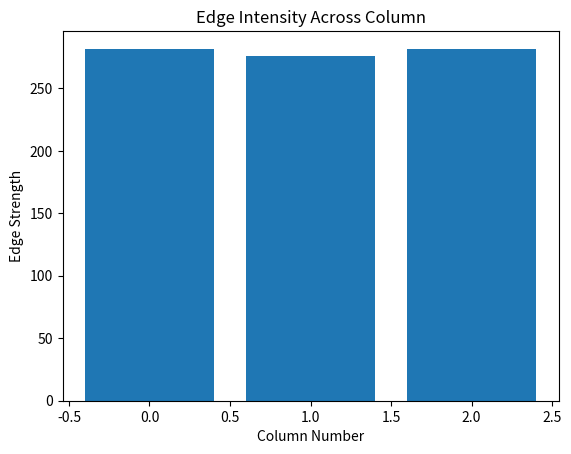

The matplotlib source for this figure:
import numpy as np
import matplotlib.pyplot as plt
import random
matrix=np.random.randint(0,255,(5,5))
print(matrix)
sobel=[[-1,-2,-1],[0,0,0],[1,2,1]]
#RESIZE IMAGE
res = matrix[1:4, 1:4]  # Extracting a 3x3 submatrix
#DOT PRODUCT TO GET EDGE
edge=np.dot(res,sobel)
print(edge)
#NORMALIZE THE EDGE TO BRING VALUES IN 0-255
normedge= (edge-edge.min()) / (edge.max() - edge.min()) * 255
print("NORMALIZED EDGE MATRIX: \n",normedge)
#EDGE STRENGTH TO DETECT EDGE
edge_strength = normedge.sum(axis=0)
 # Identify the COLUMN with the strongest edge
strongest_edge = np.argmax(edge_strength)
print(f"Column with the strongest edge: {strongest_edge}")
#REPRESENT THE STRONGEST EDGE
plt.bar(range(len(edge_strength)), edge_strength)
plt.title("Edge Intensity Across Column")
plt.xlabel("Column Number")
plt.ylabel("Edge Strength")
plt.show()